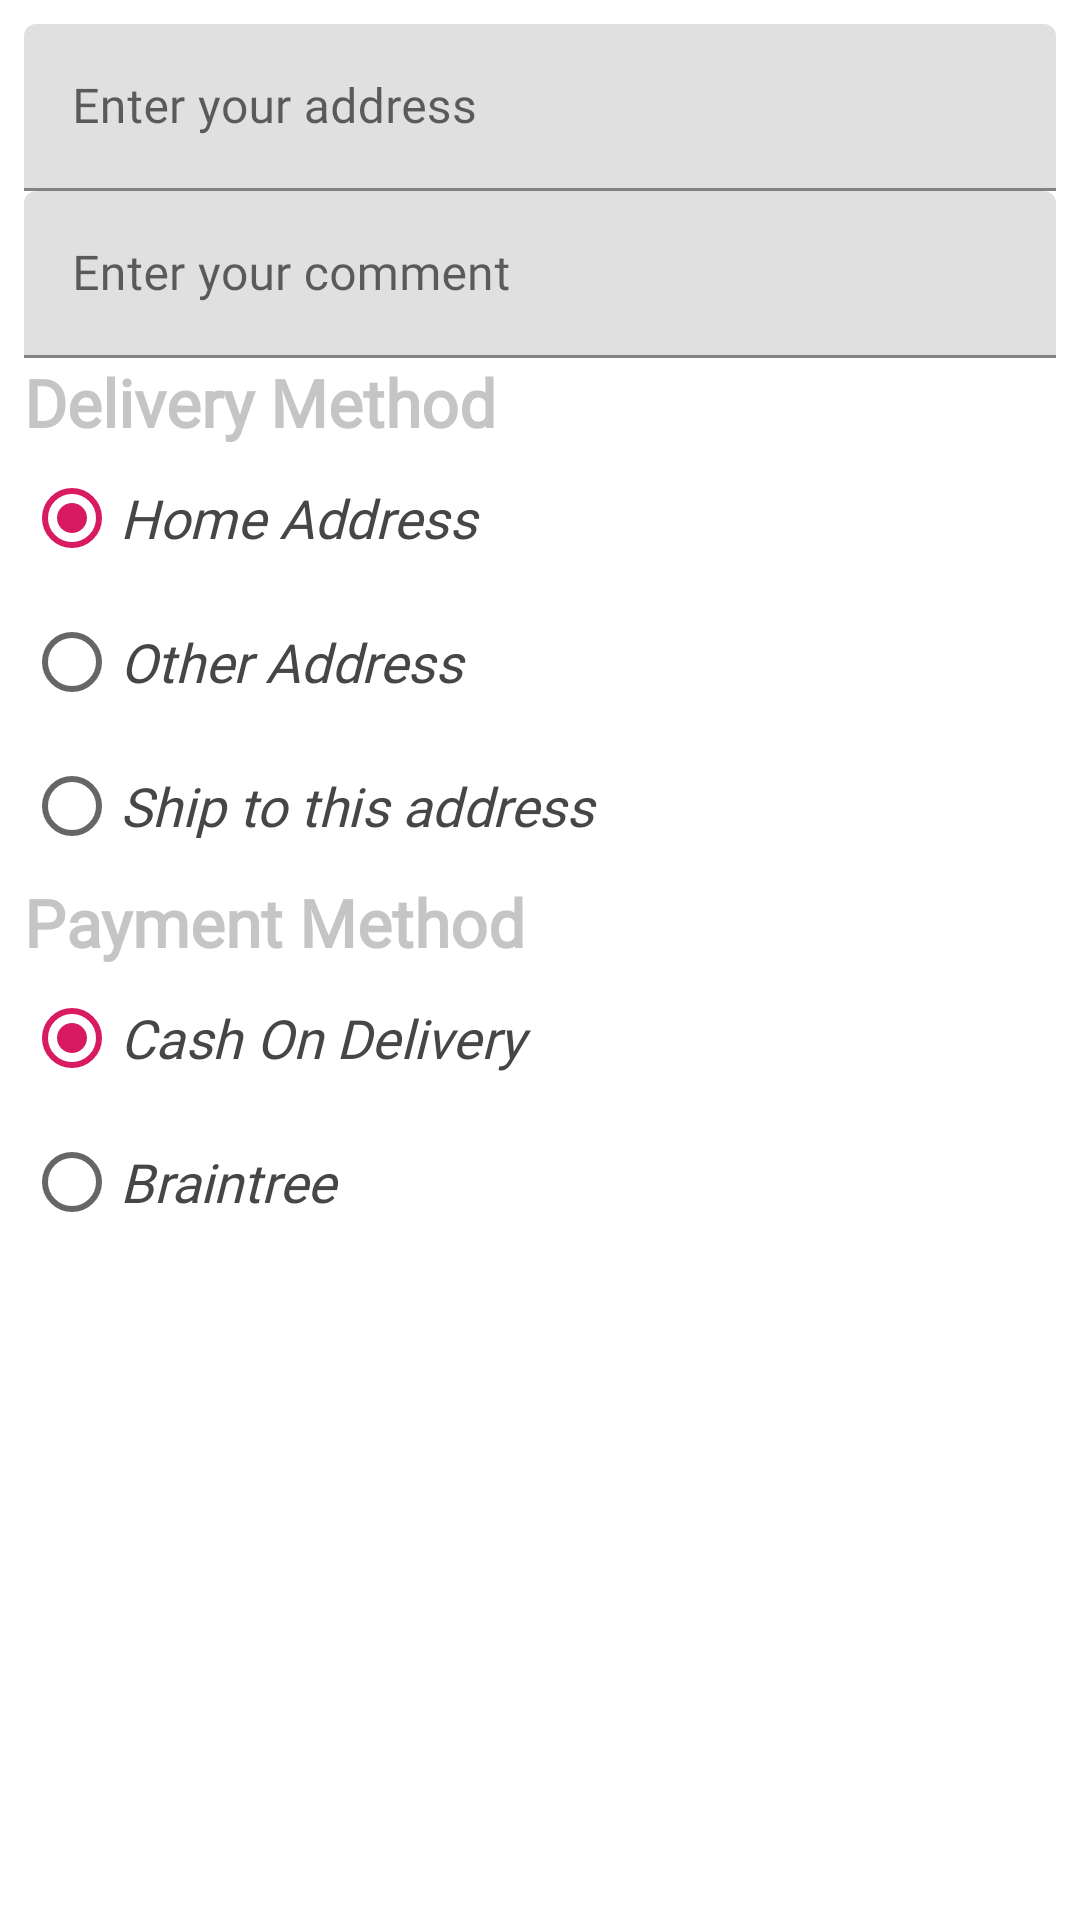

The Android layout XML behind this screen, and the referenced resources:
<!-- AndroidManifest.xml: application theme AppTheme -->
<!-- res/layout/layout_place_order.xml -->
<?xml version="1.0" encoding="utf-8"?>
<LinearLayout xmlns:android="http://schemas.android.com/apk/res/android"
    android:orientation="vertical"
    android:layout_width="match_parent"
    android:layout_height="wrap_content"
    android:padding="8dp"
    android:background="@android:color/white">

    <com.google.android.material.textfield.TextInputLayout
        android:fontFamily="@font/brandon_medium"
        android:layout_width="match_parent"
        android:layout_height="wrap_content">

        <EditText
            android:id="@+id/edt_address"
            android:hint="Enter your address"
            android:fontFamily="@font/brandon_medium"
            android:layout_width="match_parent"
            android:layout_height="wrap_content"/>

    </com.google.android.material.textfield.TextInputLayout>

    <TextView
        android:id="@+id/txt_address_detail"
        android:text="Your Address"
        android:visibility="gone"
        android:fontFamily="@font/brandon_medium"
        android:textSize="16sp"
        android:textStyle="bold"
        android:textColor="@android:color/black"
        android:layout_width="match_parent"
        android:layout_height="wrap_content"/>

    <com.google.android.material.textfield.TextInputLayout
        android:fontFamily="@font/brandon_medium"
        android:layout_width="match_parent"
        android:layout_height="wrap_content">

        <EditText
            android:id="@+id/edt_comment"
            android:hint="Enter your comment"
            android:fontFamily="@font/brandon_medium"
            android:layout_width="match_parent"
            android:layout_height="wrap_content"/>

    </com.google.android.material.textfield.TextInputLayout>


    <TextView
        android:text="Delivery Method"
        android:fontFamily="@font/brandon_medium"
        android:textSize="22sp"
        android:textStyle="bold"
        android:textColor="@color/dialog_header_color"
        android:layout_width="match_parent"
        android:layout_height="wrap_content"/>

    <RadioGroup
        android:orientation="vertical"
        android:layout_width="match_parent"
        android:layout_height="wrap_content">

        <RadioButton
            android:id="@+id/rdi_home_address"
            android:checked="true"
            android:text="Home Address"
            android:fontFamily="@font/brandon_medium"
            android:textSize="18sp"
            android:textStyle="italic"
            android:textColor="@color/dialog_text_color"
            android:layout_width="match_parent"
            android:layout_height="wrap_content"/>

        <RadioButton
            android:id="@+id/rdi_other_address"
            android:text="Other Address"
            android:fontFamily="@font/brandon_medium"
            android:textSize="18sp"
            android:textStyle="italic"
            android:textColor="@color/dialog_text_color"
            android:layout_width="match_parent"
            android:layout_height="wrap_content"/>

        <RadioButton
            android:id="@+id/rdi_ship_this_address"
            android:text="Ship to this address"
            android:fontFamily="@font/brandon_medium"
            android:textSize="18sp"
            android:textStyle="italic"
            android:textColor="@color/dialog_text_color"
            android:layout_width="match_parent"
            android:layout_height="wrap_content"/>
    </RadioGroup>

    <TextView
        android:text="Payment Method"
        android:fontFamily="@font/brandon_medium"
        android:textSize="22sp"
        android:textColor="@color/dialog_header_color"
        android:textStyle="bold"
        android:layout_width="match_parent"
        android:layout_height="wrap_content"/>

    <RadioGroup
        android:orientation="vertical"
        android:layout_width="match_parent"
        android:layout_height="wrap_content">

        <RadioButton
            android:id="@+id/rdi_cod"
            android:checked="true"
            android:text="Cash On Delivery"
            android:fontFamily="@font/brandon_medium"
            android:textSize="18sp"
            android:textStyle="italic"
            android:textColor="@color/dialog_text_color"
            android:layout_width="match_parent"
            android:layout_height="wrap_content"/>

        <RadioButton
            android:id="@+id/rdi_braintree"
            android:text="Braintree"
            android:fontFamily="@font/brandon_medium"
            android:textSize="18sp"
            android:textStyle="italic"
            android:textColor="@color/dialog_text_color"
            android:layout_width="match_parent"
            android:layout_height="wrap_content"/>

    </RadioGroup>

</LinearLayout>
<!-- resources referenced by this layout -->
<resources>
  <color name="dialog_header_color">#C5C5C5</color>
  <color name="dialog_text_color">#464646</color>
  <style name="AppTheme" parent="Theme.MaterialComponents.Light.NoActionBar">
          
          <item name="colorPrimary">@color/colorPrimary</item>
          <item name="colorPrimaryDark">@color/colorPrimaryDark</item>
          <item name="colorAccent">@color/colorAccent</item>
      </style>
  <color name="colorPrimary">#008577</color>
  <color name="colorPrimaryDark">#039BE5</color>
  <color name="colorAccent">#D81B60</color>
</resources>
